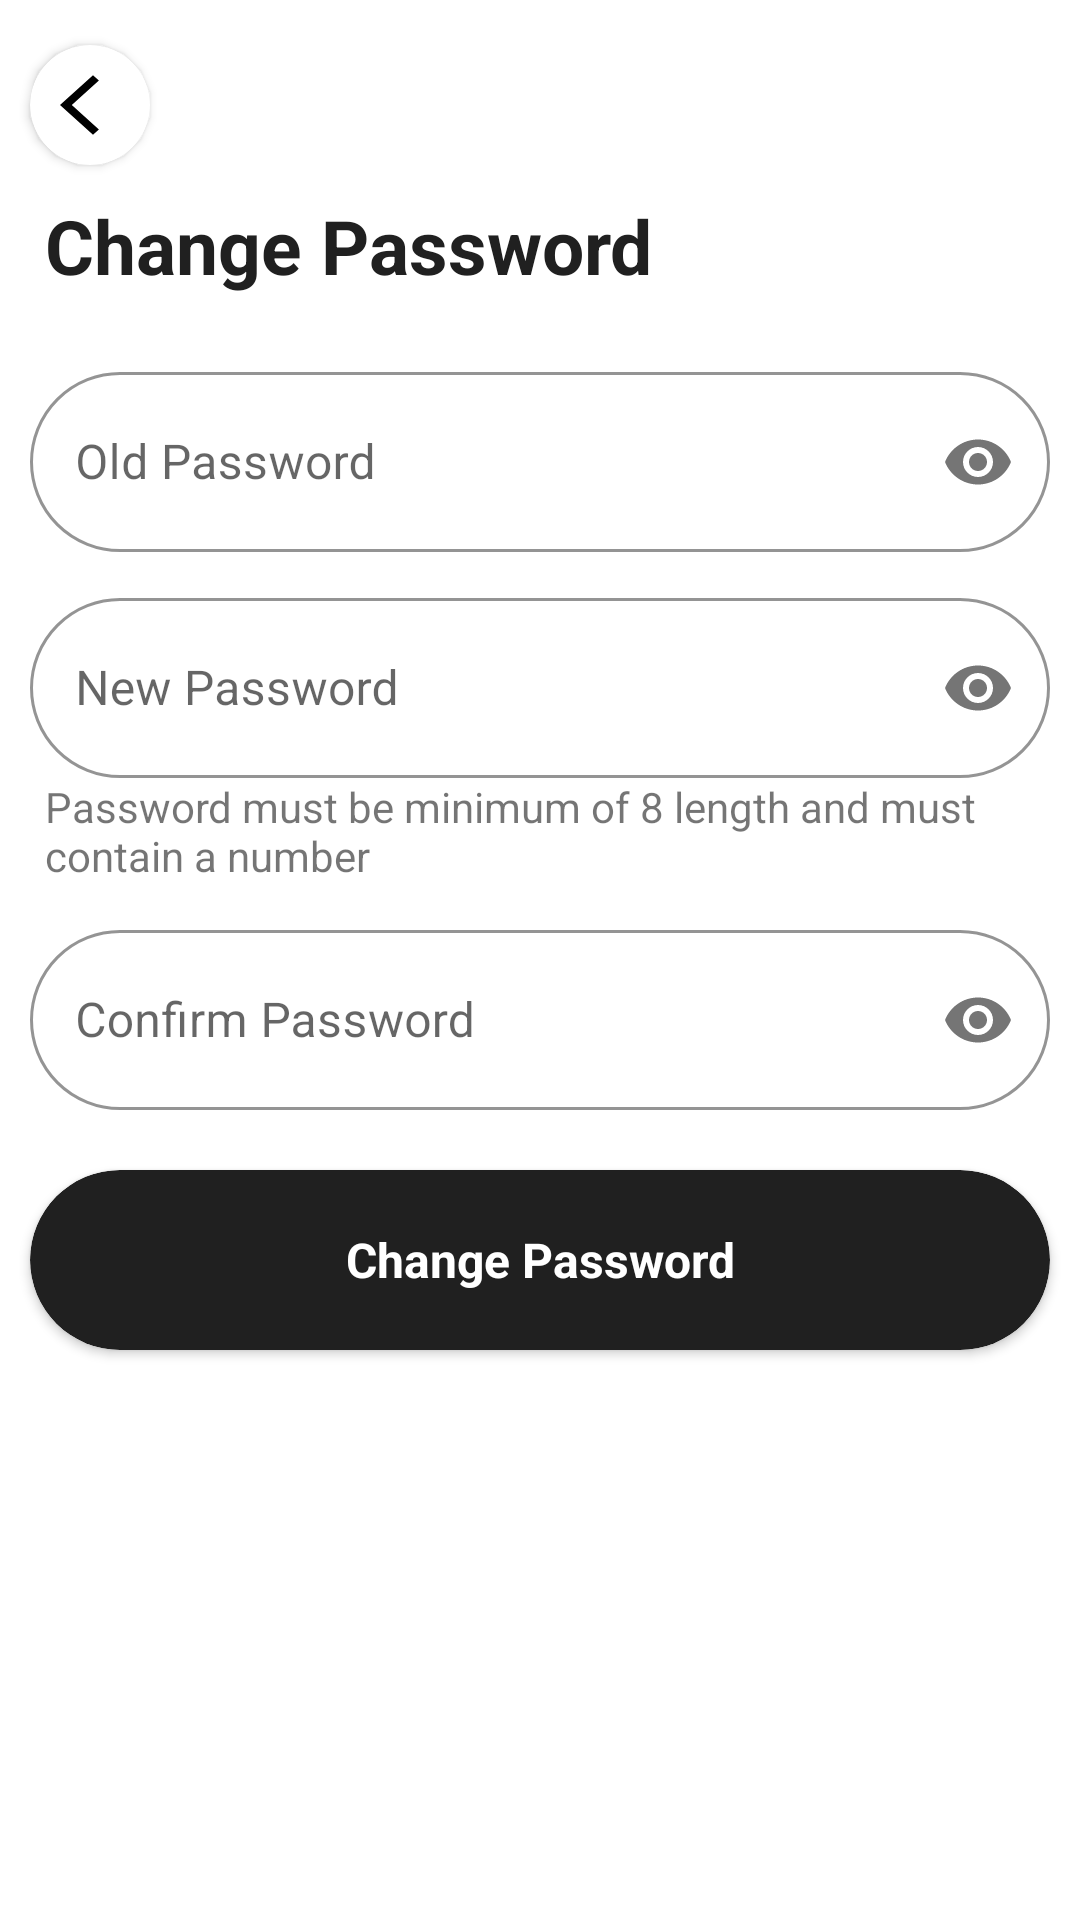

Write the Android layout XML for this screen, with the resource values it uses.
<!-- AndroidManifest.xml: application theme Theme.Default -->
<!-- res/layout/activity_change_password.xml -->
<?xml version="1.0" encoding="utf-8"?>
<layout xmlns:android="http://schemas.android.com/apk/res/android"
    xmlns:app="http://schemas.android.com/apk/res-auto"
    xmlns:tools="http://schemas.android.com/tools">

    <data>

    </data>

    <androidx.constraintlayout.widget.ConstraintLayout
        android:layout_width="match_parent"
        android:layout_height="match_parent"
        tools:context=".ChangePassword">

        <androidx.cardview.widget.CardView
            android:id="@+id/back"
            android:layout_width="40dp"
            android:layout_height="40dp"
            android:layout_marginStart="10dp"
            android:layout_marginTop="15dp"
            android:foreground="?attr/selectableItemBackground"
            app:cardBackgroundColor="@color/white"
            app:cardCornerRadius="20dp"
            app:layout_constraintStart_toStartOf="parent"
            app:layout_constraintTop_toTopOf="parent">

            <ImageView
                android:layout_width="wrap_content"
                android:layout_height="wrap_content"
                android:layout_gravity="center"
                android:adjustViewBounds="true"
                android:cropToPadding="false"
                android:src="@drawable/back"
                app:tint="@color/black" />

        </androidx.cardview.widget.CardView>


        <TextView
            android:id="@+id/textView4"
            android:layout_width="wrap_content"
            android:layout_height="wrap_content"
            android:layout_marginStart="5dp"
            android:layout_marginTop="10dp"
            android:text="Change Password"
            android:textColor="@color/darkgrey"
            android:textSize="25sp"
            android:textStyle="bold"
            app:layout_constraintStart_toStartOf="@+id/back"
            app:layout_constraintTop_toBottomOf="@+id/back" />

        <com.google.android.material.textfield.TextInputLayout
            android:id="@+id/textField3"
            style="@style/Widget.MaterialComponents.TextInputLayout.OutlinedBox"
            android:layout_width="match_parent"
            android:layout_height="wrap_content"
            android:layout_marginStart="10dp"
            android:layout_marginTop="20dp"
            android:layout_marginEnd="10dp"
            android:layout_marginBottom="10dp"
            android:hint="Old Password"
            app:boxCornerRadiusBottomEnd="30dp"
            app:boxCornerRadiusBottomStart="30dp"
            app:boxCornerRadiusTopEnd="30dp"
            app:boxCornerRadiusTopStart="30dp"
            app:boxStrokeColor="@color/darkgrey"
            app:layout_constraintBottom_toTopOf="@+id/proceedcard"
            app:layout_constraintEnd_toEndOf="parent"
            app:layout_constraintStart_toStartOf="parent"
            app:layout_constraintTop_toBottomOf="@+id/textView4"
            app:passwordToggleEnabled="true"
            app:startIconDrawable="@drawable/passwor"
            app:startIconTint="@color/darkgrey">

            <com.google.android.material.textfield.TextInputEditText
                android:id="@+id/oldpassword"
                android:layout_width="match_parent"
                android:layout_height="60dp"
                android:inputType="textPassword"
                android:padding="15dp" />

        </com.google.android.material.textfield.TextInputLayout>


        <com.google.android.material.textfield.TextInputLayout
            android:id="@+id/textField4"
            style="@style/Widget.MaterialComponents.TextInputLayout.OutlinedBox"
            android:layout_width="match_parent"
            android:layout_height="wrap_content"
            android:layout_marginStart="10dp"
            android:layout_marginTop="10dp"
            android:layout_marginEnd="10dp"
            android:layout_marginBottom="10dp"
            android:hint="New Password"
            app:boxCornerRadiusBottomEnd="30dp"
            app:boxCornerRadiusBottomStart="30dp"
            app:boxCornerRadiusTopEnd="30dp"
            app:boxCornerRadiusTopStart="30dp"
            app:boxStrokeColor="@color/darkgrey"
            app:layout_constraintBottom_toTopOf="@+id/proceedcard"
            app:layout_constraintEnd_toEndOf="parent"
            app:layout_constraintStart_toStartOf="parent"
            app:layout_constraintTop_toBottomOf="@+id/textField3"
            app:passwordToggleEnabled="true"
            app:startIconDrawable="@drawable/passwor"
            app:startIconTint="@color/darkgrey">

            <com.google.android.material.textfield.TextInputEditText
                android:id="@+id/newpassword"
                android:layout_width="match_parent"
                android:layout_height="60dp"
                android:inputType="textPassword"
                android:padding="15dp" />

        </com.google.android.material.textfield.TextInputLayout>


        <com.google.android.material.textfield.TextInputLayout
            android:id="@+id/textField5"
            style="@style/Widget.MaterialComponents.TextInputLayout.OutlinedBox"
            android:layout_width="match_parent"
            android:layout_height="wrap_content"
            android:layout_marginStart="10dp"
            android:layout_marginTop="10dp"
            android:layout_marginEnd="10dp"
            android:layout_marginBottom="10dp"
            android:hint="Confirm Password"
            app:boxCornerRadiusBottomEnd="30dp"
            app:boxCornerRadiusBottomStart="30dp"
            app:boxCornerRadiusTopEnd="30dp"
            app:boxCornerRadiusTopStart="30dp"
            app:boxStrokeColor="@color/darkgrey"
            app:layout_constraintBottom_toTopOf="@+id/proceedcard"
            app:layout_constraintEnd_toEndOf="parent"
            app:layout_constraintStart_toStartOf="parent"
            app:layout_constraintTop_toBottomOf="@+id/textView7"
            app:passwordToggleEnabled="true"
            app:startIconDrawable="@drawable/passwor"
            app:startIconTint="@color/darkgrey">

            <com.google.android.material.textfield.TextInputEditText
                android:id="@+id/repeatpassword"
                android:layout_width="match_parent"
                android:layout_height="60dp"
                android:inputType="textPassword"
                android:padding="15dp" />

        </com.google.android.material.textfield.TextInputLayout>

        <TextView
            android:id="@+id/textView7"
            android:layout_width="0dp"
            android:layout_height="wrap_content"
            android:layout_marginStart="5dp"
            android:layout_marginEnd="5dp"
            android:text="Password must be minimum of 8 length and must contain a number"
            app:layout_constraintEnd_toEndOf="@+id/textField4"
            app:layout_constraintStart_toStartOf="@+id/textField4"
            app:layout_constraintTop_toBottomOf="@+id/textField4" />


        <androidx.cardview.widget.CardView
            android:id="@+id/createcard"
            android:layout_width="0dp"
            android:layout_height="60dp"
            android:layout_marginTop="20dp"
            android:visibility="visible"
            app:cardBackgroundColor="@color/darkgrey"
            app:cardCornerRadius="45dp"
            app:layout_constraintEnd_toEndOf="@+id/textField4"
            app:layout_constraintStart_toStartOf="@+id/textField4"
            app:layout_constraintTop_toBottomOf="@+id/textField5">

            <TextView
                android:id="@+id/changepassword"
                style="@style/SelectableItemBackground"
                android:layout_width="match_parent"
                android:layout_height="match_parent"
                android:foreground="?attr/selectableItemBackground"
                android:gravity="center"
                android:text="Change Password"
                android:textColor="@color/white"
                android:textSize="16sp"
                android:textStyle="bold" />

        </androidx.cardview.widget.CardView>


    </androidx.constraintlayout.widget.ConstraintLayout>
</layout>
<!-- resources referenced by this layout -->
<resources>
  <color name="black">#FF000000</color>
  <color name="darkgrey">#202020</color>
  <color name="white">#FFFFFF</color>
  <!-- drawable back (drawable) -->
  <vector android:autoMirrored="true" android:height="24dp"
      android:tint="#FFFFFF" android:viewportHeight="24"
      android:viewportWidth="18" android:width="20dp" xmlns:android="http://schemas.android.com/apk/res/android">
      <path android:fillColor="@android:color/white" android:pathData="M11.67,3.87L9.9,2.1 0,12l9.9,9.9 1.77,-1.77L3.54,12z"/>
  </vector>
  <style name="SelectableItemBackground">
          <item name="android:theme">@style/SelectableItemTheme</item>
          <item name="android:background">?attr/selectableItemBackground</item>
      </style>
  <style name="Theme.Default" parent="Theme.MaterialComponents.Light.NoActionBar">
          
          <item name="colorPrimary">#2E2E2E</item>
          <item name="colorPrimaryVariant">@color/white</item>
          <item name="colorOnPrimary">@color/white</item>
          
          <item name="colorSecondary">@color/teal_200</item>
          <item name="colorSecondaryVariant">@color/teal_700</item>
          <item name="colorOnSecondary">@color/black</item>
          <item name="android:windowLightStatusBar">true</item>
  
          <item name="fontFamily">@font/quicksand_medium</item>
          
          <item name="android:statusBarColor" tools:targetApi="l">?attr/colorPrimaryVariant</item>
          
      </style>
  <style name="SelectableItemTheme">
          <item name="colorControlHighlight">#4C4C4C</item>
      </style>
  <color name="teal_200">#FF5252</color>
  <color name="teal_700">#FF018786</color>
</resources>
